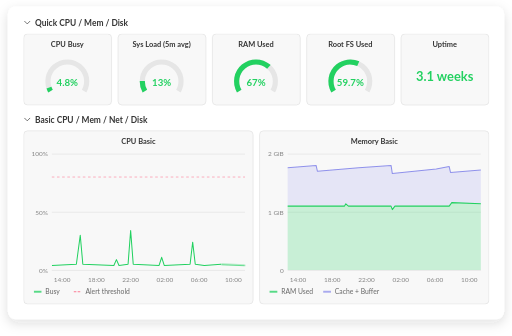
t = 0.00 s
t = 1.26 s: frame unchanged from t = 0.00 s, image omitted
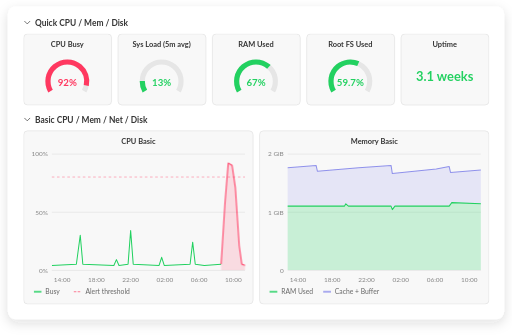
t = 2.97 s
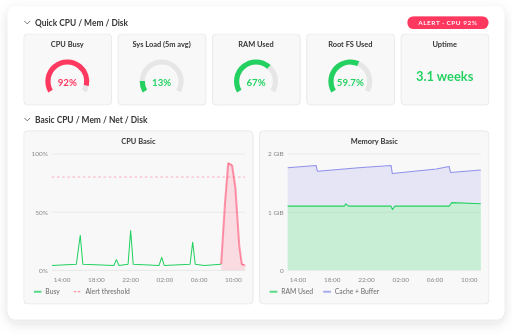
t = 4.61 s
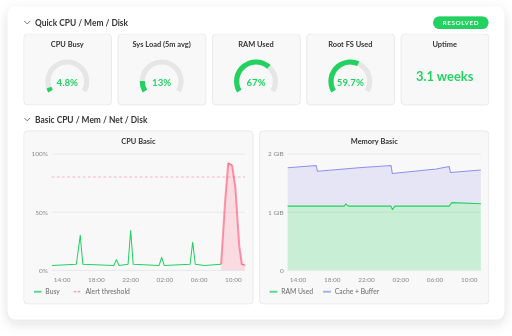
t = 6.26 s
t = 7.61 s: frame unchanged from t = 6.26 s, image omitted

The animated SVG that drew these frames (rendered in a browser with its animation timeline set to each time). Animation: 6 CSS @keyframes rules; one cycle of 9.00 s, repeats indefinitely.

<svg xmlns="http://www.w3.org/2000/svg" viewBox="4 6 792 520" width="1440" height="945" font-family="Lato, 'Helvetica Neue', Helvetica, Arial, sans-serif" font-size="13" fill="#363636" role="img" aria-label="Monitoring dashboard of a Kitsu instance: CPU, load, memory and disk gauges, uptime, and the CPU and memory charts of the last 24 hours">
  <!-- 9s loop: a CPU peak shows up on the chart and the gauge, an alert is sent to the team, then the instance is back to normal -->
  <style>
    .calm { animation: calm 9s ease-out infinite }
    .busy { opacity: 0; animation: busy 9s ease-out infinite }
    .spike { opacity: 0; animation: spike 9s ease-out infinite }
    .quiet { animation: quiet 9s ease-out infinite }
    .alert { opacity: 0; animation: alert 9s ease-out infinite }
    .resolved { opacity: 0; animation: resolved 9s ease-out infinite }
    @keyframes calm { 0%, 28% { opacity: 1 } 32%, 56% { opacity: 0 } 60%, 100% { opacity: 1 } }
    @keyframes busy { 0%, 28% { opacity: 0 } 32%, 56% { opacity: 1 } 60%, 100% { opacity: 0 } }
    @keyframes spike { 0%, 28% { opacity: 0 } 32%, 92% { opacity: 1 } 97%, 100% { opacity: 0 } }
    @keyframes quiet { 0%, 28% { opacity: 1 } 32%, 92% { opacity: 0 } 97%, 100% { opacity: 1 } }
    @keyframes alert { 0%, 33% { opacity: 0; transform: translateY(-4px) } 37%, 56% { opacity: 1; transform: translateY(0) } 60%, 100% { opacity: 0; transform: translateY(0) } }
    @keyframes resolved { 0%, 58% { opacity: 0 } 62%, 92% { opacity: 1 } 97%, 100% { opacity: 0 } }
    @media (prefers-reduced-motion: reduce) { .calm, .busy, .spike, .quiet, .alert, .resolved { animation: none } .spike, .resolved { opacity: 1 } .quiet { opacity: 0 } }
  </style>
  <defs>
    <filter id="card-shadow" x="-10%" y="-10%" width="120%" height="125%"><feDropShadow dx="0" dy="6" stdDeviation="9" flood-color="#363636" flood-opacity=".14"/></filter>
    <clipPath id="clip-cpu"><rect x="84" y="244" width="299" height="180"/></clipPath>
  </defs>
  <rect x="16" y="16" width="768" height="484" rx="12" fill="#fff" filter="url(#card-shadow)"/>
  <!-- Gauges -->
  <path d="M42 39l4 4 4-4" fill="none" stroke="#363636" stroke-opacity=".7" stroke-width="1.500" stroke-linecap="round" stroke-linejoin="round"/>
  <text x="58" y="46" font-weight="700">Quick CPU / Mem / Disk</text>
  <g class="alert"><rect x="634" y="31" width="126" height="20" rx="10" fill="#ff3860"/><text x="697" y="44.6" fill="#fff" font-size="10" font-weight="700" letter-spacing=".8" text-anchor="middle">ALERT · CPU 92%</text></g>
  <g class="resolved"><rect x="674" y="31" width="86" height="20" rx="10" fill="#22d160"/><text x="717" y="44.6" fill="#fff" font-size="10" font-weight="700" letter-spacing=".8" text-anchor="middle">RESOLVED</text></g>
  <rect x="40.500" y="58.500" width="136" height="110" rx="6" fill="#f8f8f8" stroke="#e0e0e0"/><text x="108" y="79" font-size="11.500" font-weight="700" text-anchor="middle">CPU Busy</text><path d="M82.02 147.00A30 30 0 1 1 133.98 147.00" fill="none" stroke="#e6e6e6" stroke-width="8"/><g class="calm"><path d="M82.02 147.00A30 30 0 1 1 133.98 147.00" fill="none" stroke="#22d160" stroke-width="8" stroke-dasharray="6.0 200"/><text x="108.0" y="139" fill="#22d160" font-size="15" font-weight="700" text-anchor="middle">4.8%</text></g><g class="busy"><path d="M82.02 147.00A30 30 0 1 1 133.98 147.00" fill="none" stroke="#ff3860" stroke-width="8" stroke-dasharray="115.6 200"/><text x="108.0" y="139" fill="#ff3860" font-size="15" font-weight="700" text-anchor="middle">92%</text></g>
  <rect x="186.500" y="58.500" width="136" height="110" rx="6" fill="#f8f8f8" stroke="#e0e0e0"/><text x="254" y="79" font-size="11.500" font-weight="700" text-anchor="middle">Sys Load (5m avg)</text><path d="M228.02 147.00A30 30 0 1 1 279.98 147.00" fill="none" stroke="#e6e6e6" stroke-width="8"/><g><path d="M228.02 147.00A30 30 0 1 1 279.98 147.00" fill="none" stroke="#22d160" stroke-width="8" stroke-dasharray="16.3 200"/><text x="254.0" y="139" fill="#22d160" font-size="15" font-weight="700" text-anchor="middle">13%</text></g>
  <rect x="332.500" y="58.500" width="136" height="110" rx="6" fill="#f8f8f8" stroke="#e0e0e0"/><text x="400" y="79" font-size="11.500" font-weight="700" text-anchor="middle">RAM Used</text><path d="M374.02 147.00A30 30 0 1 1 425.98 147.00" fill="none" stroke="#e6e6e6" stroke-width="8"/><g><path d="M374.02 147.00A30 30 0 1 1 425.98 147.00" fill="none" stroke="#22d160" stroke-width="8" stroke-dasharray="84.2 200"/><text x="400.0" y="139" fill="#22d160" font-size="15" font-weight="700" text-anchor="middle">67%</text></g>
  <rect x="478.500" y="58.500" width="136" height="110" rx="6" fill="#f8f8f8" stroke="#e0e0e0"/><text x="546" y="79" font-size="11.500" font-weight="700" text-anchor="middle">Root FS Used</text><path d="M520.02 147.00A30 30 0 1 1 571.98 147.00" fill="none" stroke="#e6e6e6" stroke-width="8"/><g><path d="M520.02 147.00A30 30 0 1 1 571.98 147.00" fill="none" stroke="#22d160" stroke-width="8" stroke-dasharray="75.0 200"/><text x="546.0" y="139" fill="#22d160" font-size="15" font-weight="700" text-anchor="middle">59.7%</text></g>
  <rect x="624.500" y="58.500" width="136" height="110" rx="6" fill="#f8f8f8" stroke="#e0e0e0"/><text x="692" y="79" font-size="11.500" font-weight="700" text-anchor="middle">Uptime</text><text x="692" y="131" fill="#22d160" font-size="20" font-weight="700" text-anchor="middle">3.1 weeks</text>

  <!-- Charts -->
  <path d="M42 189l4 4 4-4" fill="none" stroke="#363636" stroke-opacity=".7" stroke-width="1.500" stroke-linecap="round" stroke-linejoin="round"/>
  <text x="58" y="196" font-weight="700">Basic CPU / Mem / Net / Disk</text>
  <rect x="40.500" y="208.500" width="355" height="268" rx="6" fill="#f8f8f8" stroke="#e0e0e0"/>
  <rect x="405.500" y="208.500" width="355" height="268" rx="6" fill="#f8f8f8" stroke="#e0e0e0"/>
  <g font-size="11.500" font-weight="700" text-anchor="middle"><text x="218" y="229">CPU Basic</text><text x="583" y="229">Memory Basic</text></g>
  <g stroke="#e0e0e0"><path d="M84 244.500H383"/><path d="M84 334.500H383"/><path d="M84 424.500H383"/><path d="M449 244.500H748"/><path d="M449 334.500H748"/><path d="M449 424.500H748"/></g>
  <g font-size="10" fill-opacity=".6" text-anchor="end">
    <text x="78" y="248">100%</text><text x="78" y="338">50%</text><text x="78" y="428">0%</text>
    <text x="443" y="248">2 GiB</text><text x="443" y="338">1 GiB</text><text x="443" y="428">0</text>
  </g>
  <g font-size="10" fill-opacity=".6" text-anchor="middle"><text x="100" y="442">14:00</text><text x="465" y="442">14:00</text><text x="153" y="442">18:00</text><text x="518" y="442">18:00</text><text x="206" y="442">22:00</text><text x="571" y="442">22:00</text><text x="259" y="442">02:00</text><text x="624" y="442">02:00</text><text x="312" y="442">06:00</text><text x="677" y="442">06:00</text><text x="365" y="442">10:00</text><text x="730" y="442">10:00</text></g>

  <path d="M84 280.0H383" stroke="#ff3860" stroke-opacity=".6" stroke-dasharray="4 4"/>
  <g clip-path="url(#clip-cpu)" fill="none" stroke-width="1.600" stroke-linejoin="round">
    <polyline points="84,416.8 122,415.0 128,370.0 132,415.0 180,416.8 184,407.8 188,416.8 202,415.0 206,362.8 210,415.0 250,416.8 254,404.2 258,416.8 298,415.0 302,380.8 306,415.0 320,416.8 346,415.0" stroke="#22d160"/>
    <polyline class="quiet" points="346,415.0 383,416.8" stroke="#22d160"/>
    <g class="spike"><polygon points="346,415.0 352,319.6 357,258.4 363,262.0 368,296.2 374,386.2 378,415.0 383,416.8 383,424 346,424" fill="#ff3860" fill-opacity=".15" stroke="none"/><polyline points="346,415.0 352,319.6 357,258.4 363,262.0 368,296.2 374,386.2 378,415.0 383,416.8" stroke="#ff3860"/></g>
  </g>
  <polygon points="449,424 449,325.0 537,325.0 539,321.4 543,325.0 609,325.0 611,330.4 615,325.0 699,325.0 703,319.6 748,321.4 748,424" fill="#22d160" fill-opacity=".22"/>
  <polygon points="449,265.6 493,262.0 495,271.0 559,265.6 609,262.0 611,274.6 679,267.4 699,263.8 701,272.8 748,269.2 748,321.4 703,319.6 699,325.0 615,325.0 611,330.4 609,325.0 543,325.0 539,321.4 537,325.0 449,325.0" fill="#8f91eb" fill-opacity=".18"/>
  <g fill="none" stroke-width="1.600" stroke-linejoin="round"><polyline points="449,325.0 537,325.0 539,321.4 543,325.0 609,325.0 611,330.4 615,325.0 699,325.0 703,319.6 748,321.4" stroke="#22d160"/><polyline points="449,265.6 493,262.0 495,271.0 559,265.6 609,262.0 611,274.6 679,267.4 699,263.8 701,272.8 748,269.2" stroke="#8f91eb"/></g>

  <g font-size="10.500" fill-opacity=".75">
    <rect x="56" y="456" width="12" height="3" fill="#22d160"/><text x="74" y="461.500">Busy</text>
    <path d="M118 457.500h12" stroke="#ff3860" stroke-dasharray="4 2" fill="none"/><text x="136" y="461.500">Alert threshold</text>
    <rect x="421" y="456" width="12" height="3" fill="#22d160"/><text x="439" y="461.500">RAM Used</text>
    <rect x="504" y="456" width="12" height="3" fill="#8f91eb"/><text x="522" y="461.500">Cache + Buffer</text>
  </g>
</svg>
